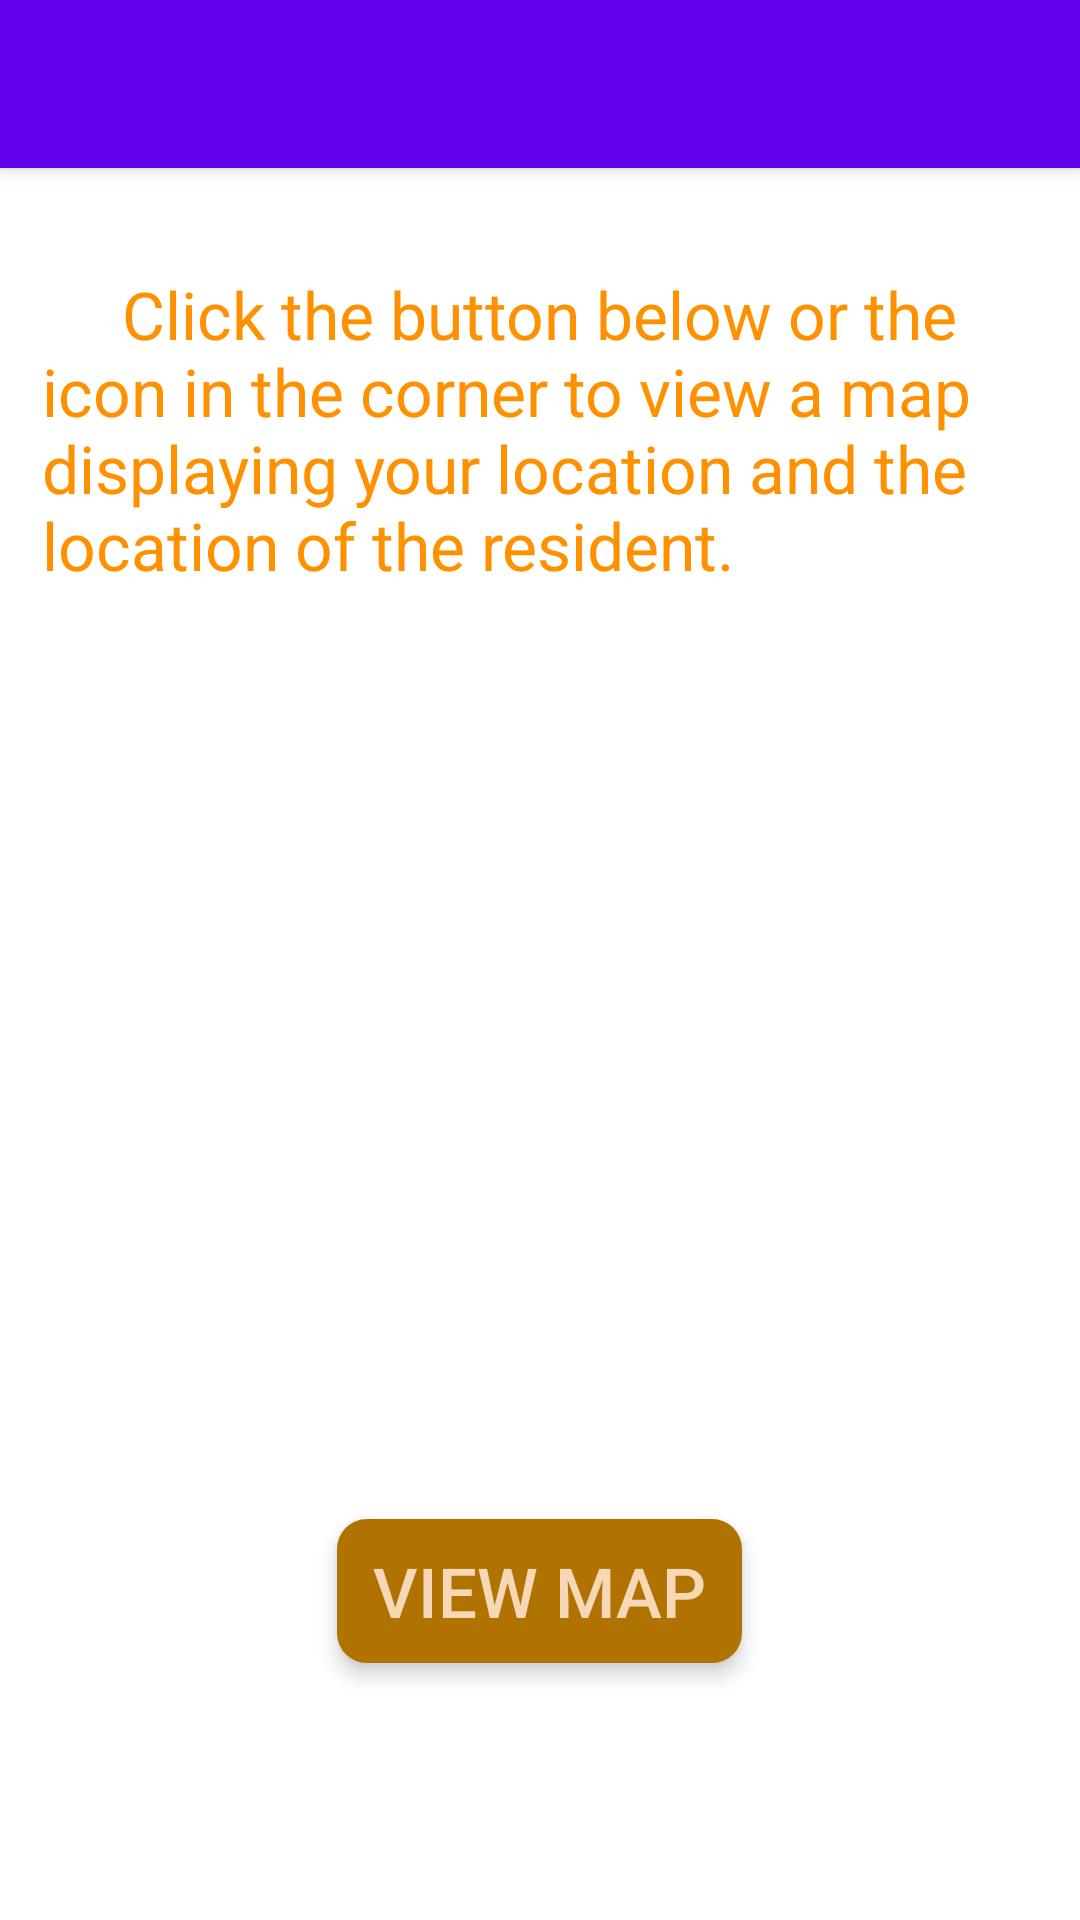

This screen was rendered from an Android layout file. Write that file and the resources it references.
<!-- AndroidManifest.xml: fallback theme Theme.MaterialComponents.DayNight.NoActionBar -->
<!-- res/layout/activity_gps.xml -->
<?xml version="1.0" encoding="utf-8"?>
<android.support.v4.widget.DrawerLayout xmlns:android="http://schemas.android.com/apk/res/android"
    xmlns:app="http://schemas.android.com/apk/res-auto"
    xmlns:tools="http://schemas.android.com/tools"
    android:id="@+id/drawer_layout"
    android:layout_width="match_parent"
    android:layout_height="match_parent"
    android:fitsSystemWindows="true"
    tools:openDrawer="start">

    <include
        layout="@layout/app_bar_gps"
        android:layout_width="match_parent"
        android:layout_height="match_parent" />

    <android.support.design.widget.NavigationView
        android:id="@+id/nav_view"
        android:layout_width="wrap_content"
        android:layout_height="match_parent"
        android:layout_gravity="start"
        android:fitsSystemWindows="true"
        app:headerLayout="@layout/nav_header_gps"
        app:menu="@menu/activity_gps_drawer" />

</android.support.v4.widget.DrawerLayout>
<!-- res/layout/app_bar_gps.xml (included above) -->
<?xml version="1.0" encoding="utf-8"?>
<android.support.design.widget.CoordinatorLayout xmlns:android="http://schemas.android.com/apk/res/android"
    xmlns:app="http://schemas.android.com/apk/res-auto"
    xmlns:tools="http://schemas.android.com/tools"
    android:layout_width="match_parent"
    android:layout_height="match_parent"
    tools:context=".GPS">

    <android.support.design.widget.AppBarLayout
        android:layout_width="match_parent"
        android:layout_height="wrap_content"
        android:theme="@style/AppTheme.AppBarOverlay">

        <android.support.v7.widget.Toolbar
            android:id="@+id/toolbar"
            android:layout_width="match_parent"
            android:layout_height="?attr/actionBarSize"
            android:background="?attr/colorPrimary"
            app:popupTheme="@style/AppTheme.PopupOverlay" />

    </android.support.design.widget.AppBarLayout>

    <include layout="@layout/content_gps" />


</android.support.design.widget.CoordinatorLayout>
<!-- res/layout/nav_header_gps.xml (included above) -->
<?xml version="1.0" encoding="utf-8"?>
<LinearLayout xmlns:android="http://schemas.android.com/apk/res/android"
    xmlns:app="http://schemas.android.com/apk/res-auto"
    android:layout_width="match_parent"
    android:layout_height="@dimen/nav_header_height"
    android:background="@drawable/side_nav_bar"
    android:gravity="bottom"
    android:orientation="vertical"
    android:paddingBottom="@dimen/activity_vertical_margin"
    android:paddingLeft="@dimen/activity_horizontal_margin"
    android:paddingRight="@dimen/activity_horizontal_margin"
    android:paddingTop="@dimen/activity_vertical_margin"
    android:theme="@style/ThemeOverlay.AppCompat.Dark">

    <ImageView
        android:id="@+id/imageView"
        android:layout_width="80dp"
        android:layout_height="80dp"
        android:contentDescription="@string/nav_header_desc"
        android:paddingTop="@dimen/nav_header_vertical_spacing"
        app:srcCompat="@drawable/infoimage" />

    <TextView
        android:layout_width="match_parent"
        android:layout_height="wrap_content"
        android:paddingTop="@dimen/nav_header_vertical_spacing"
        android:text="Ishaan Javali"
        android:textColor="#9a5500"

        android:textAppearance="@style/TextAppearance.AppCompat.Body1" />

    <TextView
        android:id="@+id/textView"
        android:layout_width="wrap_content"
        android:layout_height="wrap_content"
        android:text="(848) - 248 - 2353" />


</LinearLayout>
<!-- res/layout/content_gps.xml (included above) -->
<?xml version="1.0" encoding="utf-8"?>
<RelativeLayout xmlns:android="http://schemas.android.com/apk/res/android"
    xmlns:app="http://schemas.android.com/apk/res-auto"
    xmlns:tools="http://schemas.android.com/tools"
    android:layout_width="match_parent"
    android:layout_height="match_parent"
    app:layout_behavior="@string/appbar_scrolling_view_behavior"
    tools:context=".GPS"
    tools:showIn="@layout/app_bar_gps">

    <TextView
        android:layout_width="wrap_content"
        android:layout_height="wrap_content"
        android:layout_centerHorizontal="true"
        android:textAlignment="textStart"
        android:textSize="22dp"
        android:layout_marginTop="34dp"
        android:layout_marginLeft="20dp"
        android:id = "@+id/textView"
        android:layout_marginRight="8dp"
        android:text="     Click the button below or the icon in the corner to view a map displaying your location and the location of the resident."
        android:textColor="#ff9100"
        />

    <ImageView
        android:layout_width="210dp"
        android:layout_height="210dp"
        android:layout_centerHorizontal="true"
        android:layout_below="@+id/textView"
        android:layout_marginTop="70dp"
        android:src = "@drawable/googlemaps"
        android:id = "@+id/image"
        />

    <android.support.v7.widget.CardView
        android:layout_width="wrap_content"
        android:layout_below="@id/image"
        android:layout_marginTop="30dp"
        app:cardCornerRadius="10dp"
        app:cardElevation="4dp"
        android:layout_centerHorizontal="true"
        android:layout_height="wrap_content">

        <Button
            android:layout_width="wrap_content"
            android:layout_height="wrap_content"
            android:text="View Map"
            android:paddingRight="12dp"
            android:paddingLeft="12dp"
            android:textColor="#f6d8b6"
            android:background="#b07200"
            android:id="@+id/viewmap"
            android:textSize="23sp"
            />


    </android.support.v7.widget.CardView>

</RelativeLayout>
<!-- resources referenced by this layout -->
<resources>
  <!-- drawable side_nav_bar (drawable) -->
  <shape xmlns:android="http://schemas.android.com/apk/res/android"
      android:shape="rectangle">
      <gradient
          android:angle="135"
          android:centerColor="@color/congratulationslight"
          android:endColor="@color/congratulationsdark"
          android:startColor="@color/congratulationsdark"
          android:type="linear" />
      
  
  </shape>
  <string name="nav_header_desc">Navigation header</string>
  <style name="AppTheme.AppBarOverlay" parent="ThemeOverlay.AppCompat.Dark.ActionBar" />
  <style name="AppTheme.PopupOverlay" parent="ThemeOverlay.AppCompat.Light" />
  <color name="congratulationslight">#ffa600</color>
  <color name="congratulationsdark">#de7003</color>
</resources>
